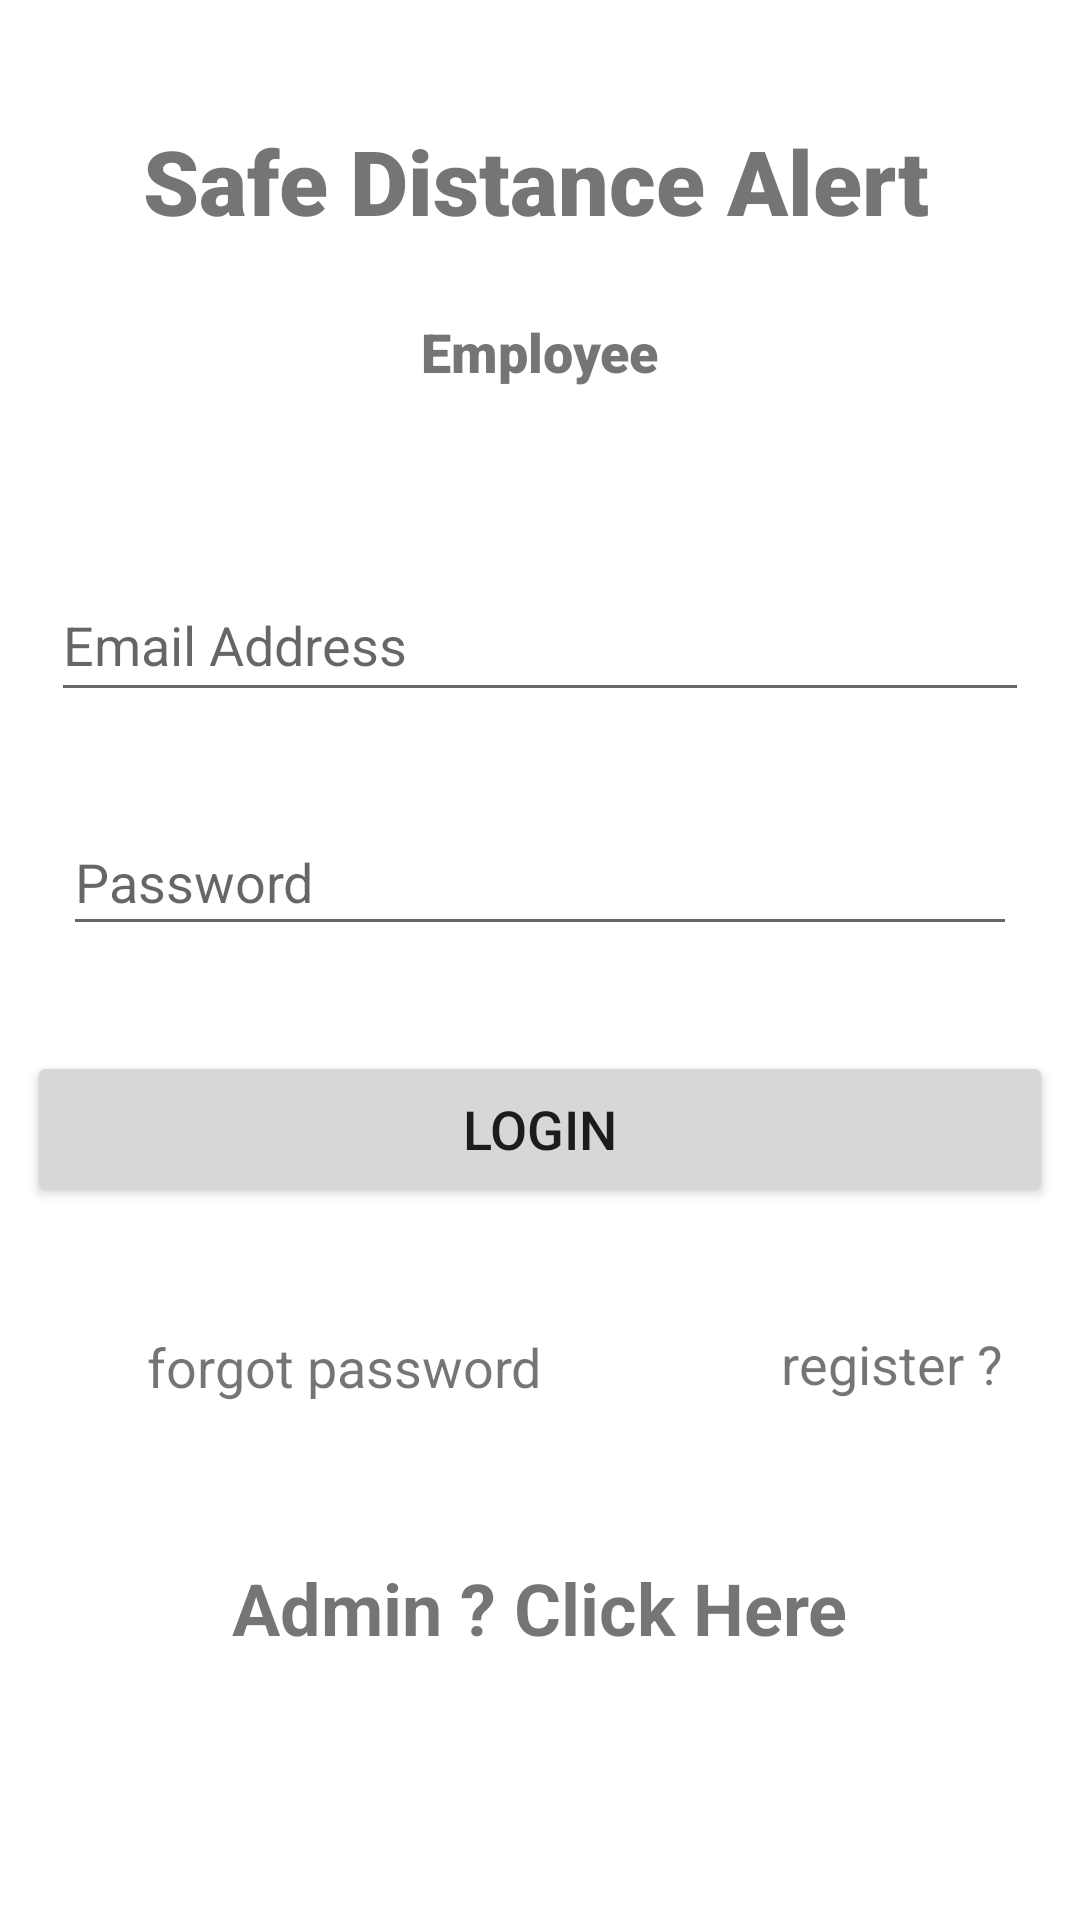

This screen was rendered from an Android layout file. Write that file and the resources it references.
<!-- AndroidManifest.xml: application theme Theme.WorkFirebase -->
<!-- res/layout/activity_employee.xml -->
<?xml version="1.0" encoding="utf-8"?>
<androidx.constraintlayout.widget.ConstraintLayout xmlns:android="http://schemas.android.com/apk/res/android"
    xmlns:app="http://schemas.android.com/apk/res-auto"
    xmlns:tools="http://schemas.android.com/tools"
    android:layout_width="match_parent"
    android:layout_height="match_parent"
    tools:context=".Employee">

    <EditText
        android:id="@+id/email"
        android:layout_width="326dp"
        android:layout_height="48dp"
        android:layout_marginTop="60dp"
        android:ems="10"
        android:hint="Email Address"
        android:inputType="textEmailAddress"
        android:textSize="18sp"
        app:layout_constraintEnd_toEndOf="parent"
        app:layout_constraintHorizontal_bias="0.5"
        app:layout_constraintStart_toStartOf="parent"
        app:layout_constraintTop_toBottomOf="@+id/textView2" />

    <EditText
        android:id="@+id/password"
        android:layout_width="318dp"
        android:layout_height="46dp"
        android:layout_marginTop="32dp"
        android:ems="10"
        android:hint="Password"
        android:inputType="textPassword"
        android:textSize="18sp"
        app:layout_constraintEnd_toEndOf="parent"
        app:layout_constraintHorizontal_bias="0.5"
        app:layout_constraintStart_toStartOf="parent"
        app:layout_constraintTop_toBottomOf="@+id/email" />

    <Button
        android:id="@+id/signIn"
        android:layout_width="342dp"
        android:layout_height="52dp"
        android:layout_marginTop="35dp"
        android:text="login"
        android:textSize="18sp"
        app:layout_constraintEnd_toEndOf="parent"
        app:layout_constraintHorizontal_bias="0.5"
        app:layout_constraintStart_toStartOf="parent"
        app:layout_constraintTop_toBottomOf="@+id/password" />

    <TextView
        android:id="@+id/banner"
        android:layout_width="265dp"
        android:layout_height="45dp"
        android:layout_marginTop="40dp"
        android:fontFamily="sans-serif-black"
        android:text="Safe Distance Alert"
        android:textSize="30sp"
        android:textStyle="bold"
        app:layout_constraintEnd_toEndOf="parent"
        app:layout_constraintHorizontal_bias="0.5"
        app:layout_constraintStart_toStartOf="parent"
        app:layout_constraintTop_toTopOf="parent" />

    <TextView
        android:id="@+id/forgotPassword"
        android:layout_width="wrap_content"
        android:layout_height="wrap_content"
        android:layout_marginStart="63dp"
        android:layout_marginLeft="63dp"
        android:layout_marginTop="41dp"
        android:layout_marginEnd="30dp"
        android:layout_marginRight="30dp"
        android:text="forgot password"
        android:textSize="18sp"
        app:layout_constraintEnd_toStartOf="@+id/register"
        app:layout_constraintStart_toStartOf="parent"
        app:layout_constraintTop_toBottomOf="@+id/signIn" />

    <TextView
        android:id="@+id/register"
        android:layout_width="wrap_content"
        android:layout_height="wrap_content"
        android:layout_marginStart="50dp"
        android:layout_marginLeft="50dp"
        android:layout_marginTop="40dp"
        android:layout_marginEnd="40dp"
        android:layout_marginRight="40dp"
        android:text="register ?"
        android:textSize="18sp"
        app:layout_constraintEnd_toEndOf="parent"
        app:layout_constraintStart_toEndOf="@+id/forgotPassword"
        app:layout_constraintTop_toBottomOf="@+id/signIn" />

    <ProgressBar
        android:id="@+id/progressBar"
        style="?android:attr/progressBarStyle"
        android:layout_width="wrap_content"
        android:layout_height="wrap_content"
        android:visibility="invisible"
        app:layout_constraintBottom_toBottomOf="parent"
        app:layout_constraintEnd_toEndOf="parent"
        app:layout_constraintHorizontal_bias="0.5"
        app:layout_constraintStart_toStartOf="parent"
        app:layout_constraintTop_toTopOf="parent"
        app:layout_constraintVertical_bias="0.475" />

    <TextView
        android:id="@+id/admin"
        android:layout_width="wrap_content"
        android:layout_height="wrap_content"
        android:layout_marginTop="52dp"
        android:text="Admin ? Click Here"
        android:textSize="24sp"
        android:textStyle="bold"
        app:layout_constraintEnd_toEndOf="parent"
        app:layout_constraintHorizontal_bias="0.5"
        app:layout_constraintStart_toStartOf="parent"
        app:layout_constraintTop_toBottomOf="@+id/forgotPassword" />

    <TextView
        android:id="@+id/textView2"
        android:layout_width="wrap_content"
        android:layout_height="wrap_content"
        android:layout_marginTop="20dp"
        android:fontFamily="sans-serif-black"
        android:text="Employee"
        android:textSize="18sp"
        android:textStyle="bold"
        app:layout_constraintEnd_toEndOf="parent"
        app:layout_constraintStart_toStartOf="parent"
        app:layout_constraintTop_toBottomOf="@+id/banner" />


</androidx.constraintlayout.widget.ConstraintLayout>
<!-- resources referenced by this layout -->
<resources>
  <style name="Theme.WorkFirebase" parent="Theme.MaterialComponents.DayNight.NoActionBar">
          
          <item name="colorPrimary">@color/purple_500</item>
          <item name="colorPrimaryVariant">@color/purple_700</item>
          <item name="colorOnPrimary">@color/white</item>
          
          <item name="colorSecondary">@color/teal_200</item>
          <item name="colorSecondaryVariant">@color/teal_700</item>
          <item name="colorOnSecondary">@color/black</item>
          
          <item name="android:statusBarColor" tools:targetApi="l">?attr/colorPrimaryVariant</item>
          
      </style>
  <!-- not gathered from this repository: default colours our renderer supplied (Android Studio template values) -->
  <color name="purple_500">#FF6200EE</color>
  <color name="purple_700">#FF3700B3</color>
  <color name="teal_200">#FF03DAC5</color>
  <color name="teal_700">#FF018786</color>
  <color name="black">#FF000000</color>
  <color name="white">#FFFFFFFF</color>
</resources>
